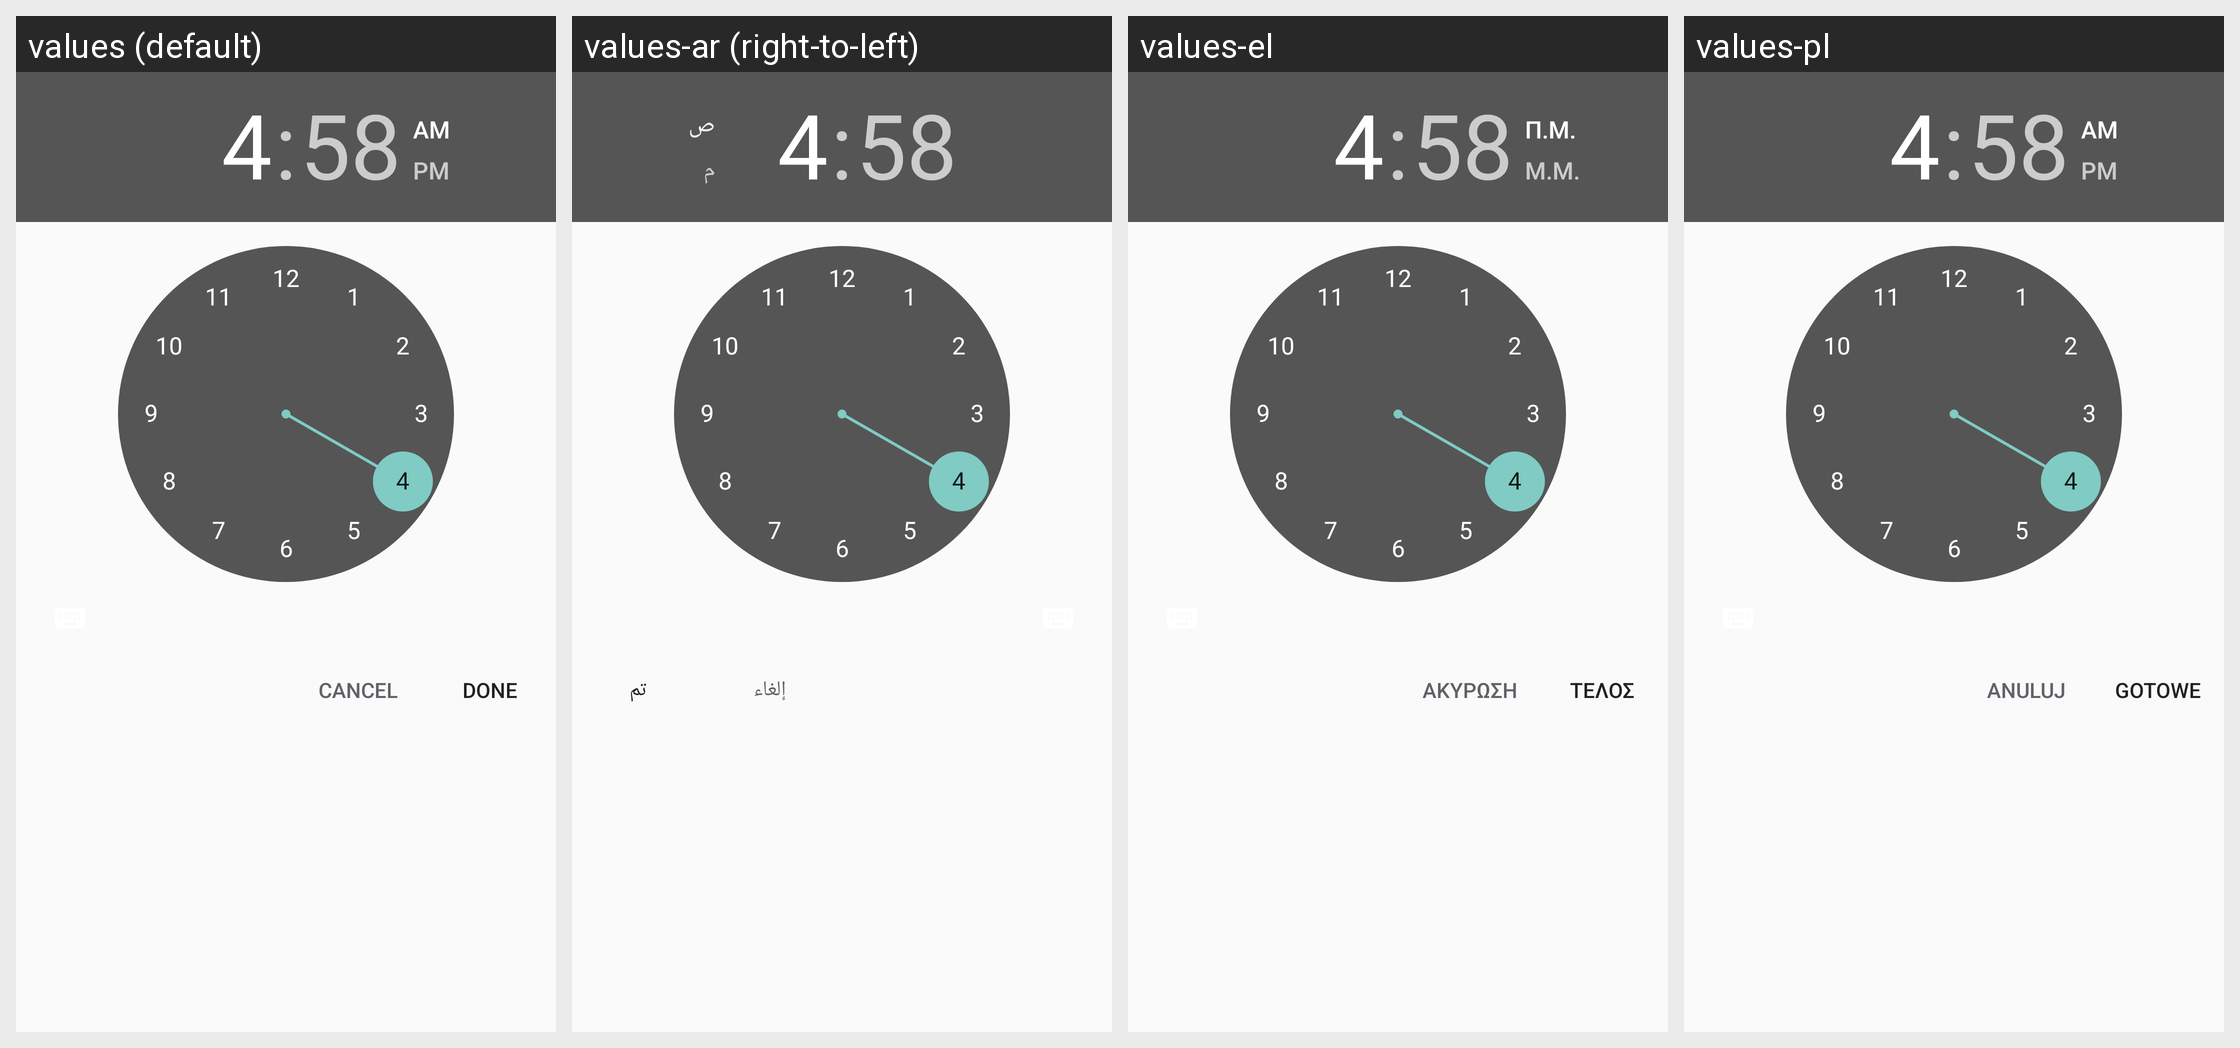

The Android screen above is rendered under several locales of the same app. Produce the string resources it draws, with the default and per-locale values.
Android screen res/layout/dialog_time_setter.xml rendered under 4 locales, left to right: values (default), values-ar (right-to-left), values-el, values-pl. Device: Nexus 5 (rendered at 1080×1920; each locale shown at half size, 540×960, under a caption strip naming it); theme Theme.AppCompat.NoActionBar.
Other locales in the repository, not shown: values-cs, values-de, values-en-rGB, values-en-rUS, values-es, values-fr, values-hu, values-it, values-ja, values-ko, values-nl, values-pt, values-pt-rBR, values-ru, values-sl-rSI, values-sr, values-tr, values-zh-rCN, values-zh-rHK, values-zh-rTW.
Strings drawn on this screen, with the default value and each locale's value (text and hints the layout hard-codes, and strings that could not be matched under every locale, appear in the picture but are not listed):

done
  values: DONE
  values-ar: تم
  values-el: Τέλος
  values-pl: Gotowe

cancel
  values: Cancel
  values-ar: إلغاء
  values-el: Ακύρωση
  values-pl: Anuluj
